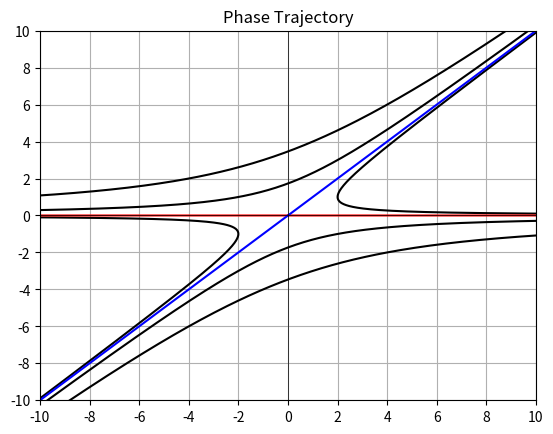

Reproduce this figure in Python.
import numpy as np
import matplotlib.pyplot as plt

def Oxy():
	# Draw the coordinate system Oxy
    Ox = np.arange(-10,11,2)
    Oy = np.arange(-10,11,2)
    # Set the color for the values of the Ox axis and Oy axis
    plt.xticks(Ox, color='black')
    plt.yticks(Oy, color='black')
    plt.xlim(-10, 10)
    plt.ylim(-10, 10)
    plt.plot(Ox, [0] * len(Ox), color='black', linewidth=0.5)  # axis Ox
    plt.plot([0] * len(Oy), Oy, color='black', linewidth=0.5)  # axis Oy

# Задание временного интервала
t = np.arange(-10, 10, 0.01)

# Вычисление значений x1 и x2
# x(0) = [2 1]
x1 = np.exp(t) + np.exp(-t)
x2 = np.exp(-t)
# x(0) = [1 0] = v1
z1 = np.exp(t)
z2 = np.zeros_like(t)
# x(0) = [1 1] = v2
t1 = np.exp(-t)
t2 = np.exp(-t)

# x(0) = [-1 3]
y1 = -4*np.exp(t) + 3*np.exp(-t)
y2 = 3*np.exp(-t)
# x(0) = [-2 -3]
g1 = np.exp(t) - 3*np.exp(-t)
g2 = - 3*np.exp(-t)

# Построение фазовой траектории
plt.plot(x1, x2, color='black')
plt.plot(z1, z2, color='red')
plt.plot(t1, t2, color='blue')
# Vẽ đối xứng qua tâm O 
plt.plot(-x1, -x2, color='black')
plt.plot(-z1, -z2, color='red')
plt.plot(-t1, -t2, color='blue')

plt.plot(y1, y2, color='black')
plt.plot(g1, g2, color='black')
# Vẽ đối xứng qua tâm O 
plt.plot(-y1, -y2, color='black')
plt.plot(-g1, -g2, color='black')

Oxy()

plt.title('Phase Trajectory')
plt.grid(True)
plt.show()